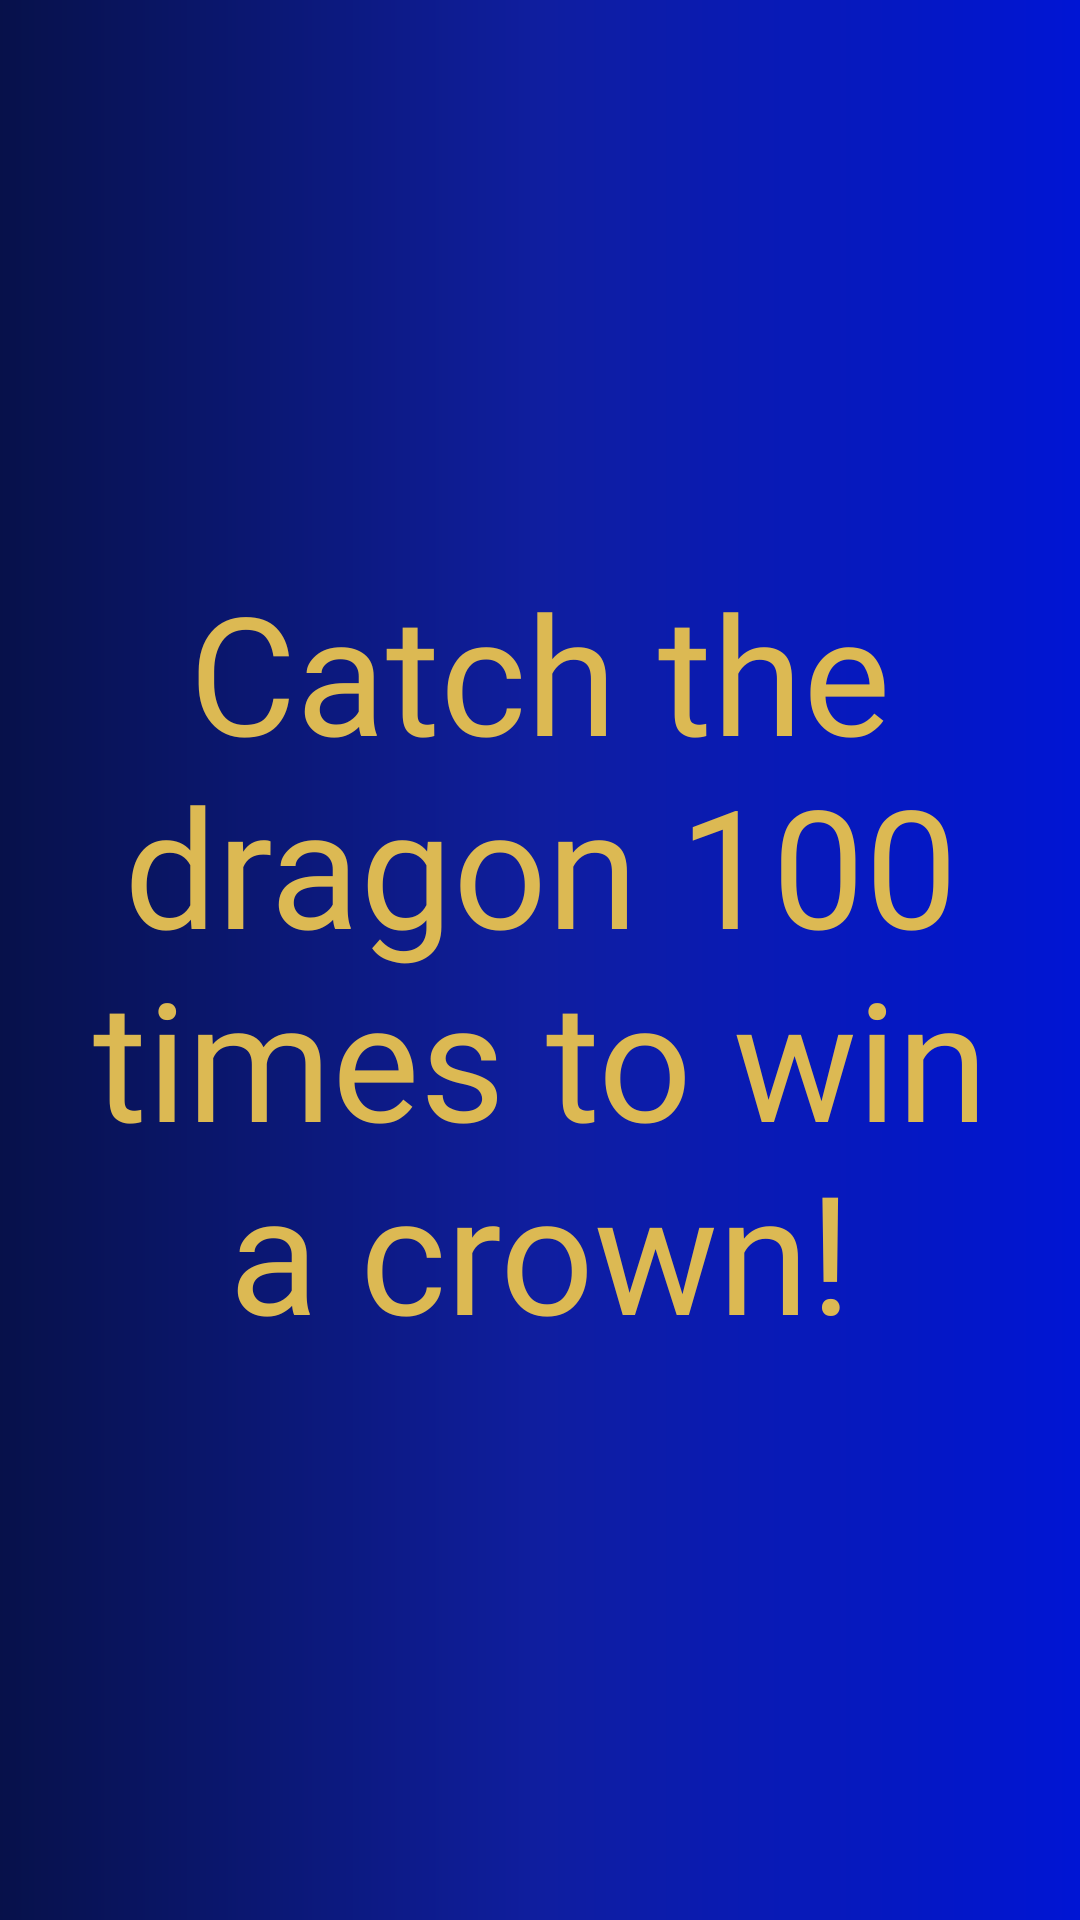

Write the Android layout XML for this screen, with the resource values it uses.
<!-- AndroidManifest.xml: application theme Theme.CrownInfinity -->
<!-- res/layout/activity_mover.xml -->
<?xml version="1.0" encoding="utf-8"?>
<androidx.constraintlayout.widget.ConstraintLayout xmlns:android="http://schemas.android.com/apk/res/android"
    xmlns:app="http://schemas.android.com/apk/res-auto"
    xmlns:tools="http://schemas.android.com/tools"
    android:layout_width="match_parent"
    android:layout_height="match_parent"
    tools:context=".Mover"
    android:background="@drawable/bg_gradient">

    <TextView
        android:id="@+id/sltXt"
        android:layout_width="wrap_content"
        android:layout_height="wrap_content"
        android:text="Hello World!"
        android:visibility="invisible"
        app:layout_constraintBottom_toBottomOf="parent"
        app:layout_constraintEnd_toEndOf="parent"
        app:layout_constraintStart_toStartOf="parent"
        app:layout_constraintTop_toTopOf="parent"
        app:layout_constraintVertical_bias="0.33" />

    <TextView
        android:layout_width="match_parent"
        android:layout_height="wrap_content"
        android:gravity="center"
        android:padding="25dp"
        android:fontFamily="@font/rivage"
        android:text="Catch the dragon 100 times to win a crown!"
        android:textColor="#DCB953"
        android:textSize="55sp"
        app:layout_constraintBottom_toBottomOf="parent"
        app:layout_constraintEnd_toEndOf="parent"
        app:layout_constraintHorizontal_bias="0.0"
        app:layout_constraintStart_toStartOf="parent"
        app:layout_constraintTop_toTopOf="parent" />

</androidx.constraintlayout.widget.ConstraintLayout>
<!-- resources referenced by this layout -->
<resources>
  <!-- drawable bg_gradient (drawable) -->
  <?xml version="1.0" encoding="utf-8"?>
  <shape xmlns:android="http://schemas.android.com/apk/res/android">
      <gradient android:startColor="#07114A" android:centerColor="#0F1E9F" android:endColor="#0015D4"/>
  
  </shape>
  <style name="Theme.CrownInfinity" parent="Theme.MaterialComponents.DayNight.NoActionBar">
          
          <item name="colorPrimary">@color/purple_500</item>
          <item name="colorPrimaryVariant">@color/purple_700</item>
          <item name="colorOnPrimary">@color/white</item>
          
          <item name="colorSecondary">@color/teal_200</item>
          <item name="colorSecondaryVariant">@color/teal_700</item>
          <item name="colorOnSecondary">@color/black</item>
          
          <item name="android:statusBarColor" tools:targetApi="l">@color/black</item>
          
      </style>
  <!-- not gathered from this repository: default colours our renderer supplied (Android Studio template values) -->
  <color name="purple_500">#FF6200EE</color>
  <color name="purple_700">#FF3700B3</color>
  <color name="teal_200">#FF03DAC5</color>
  <color name="teal_700">#FF018786</color>
  <color name="black">#FF000000</color>
  <color name="white">#FFFFFFFF</color>
</resources>
